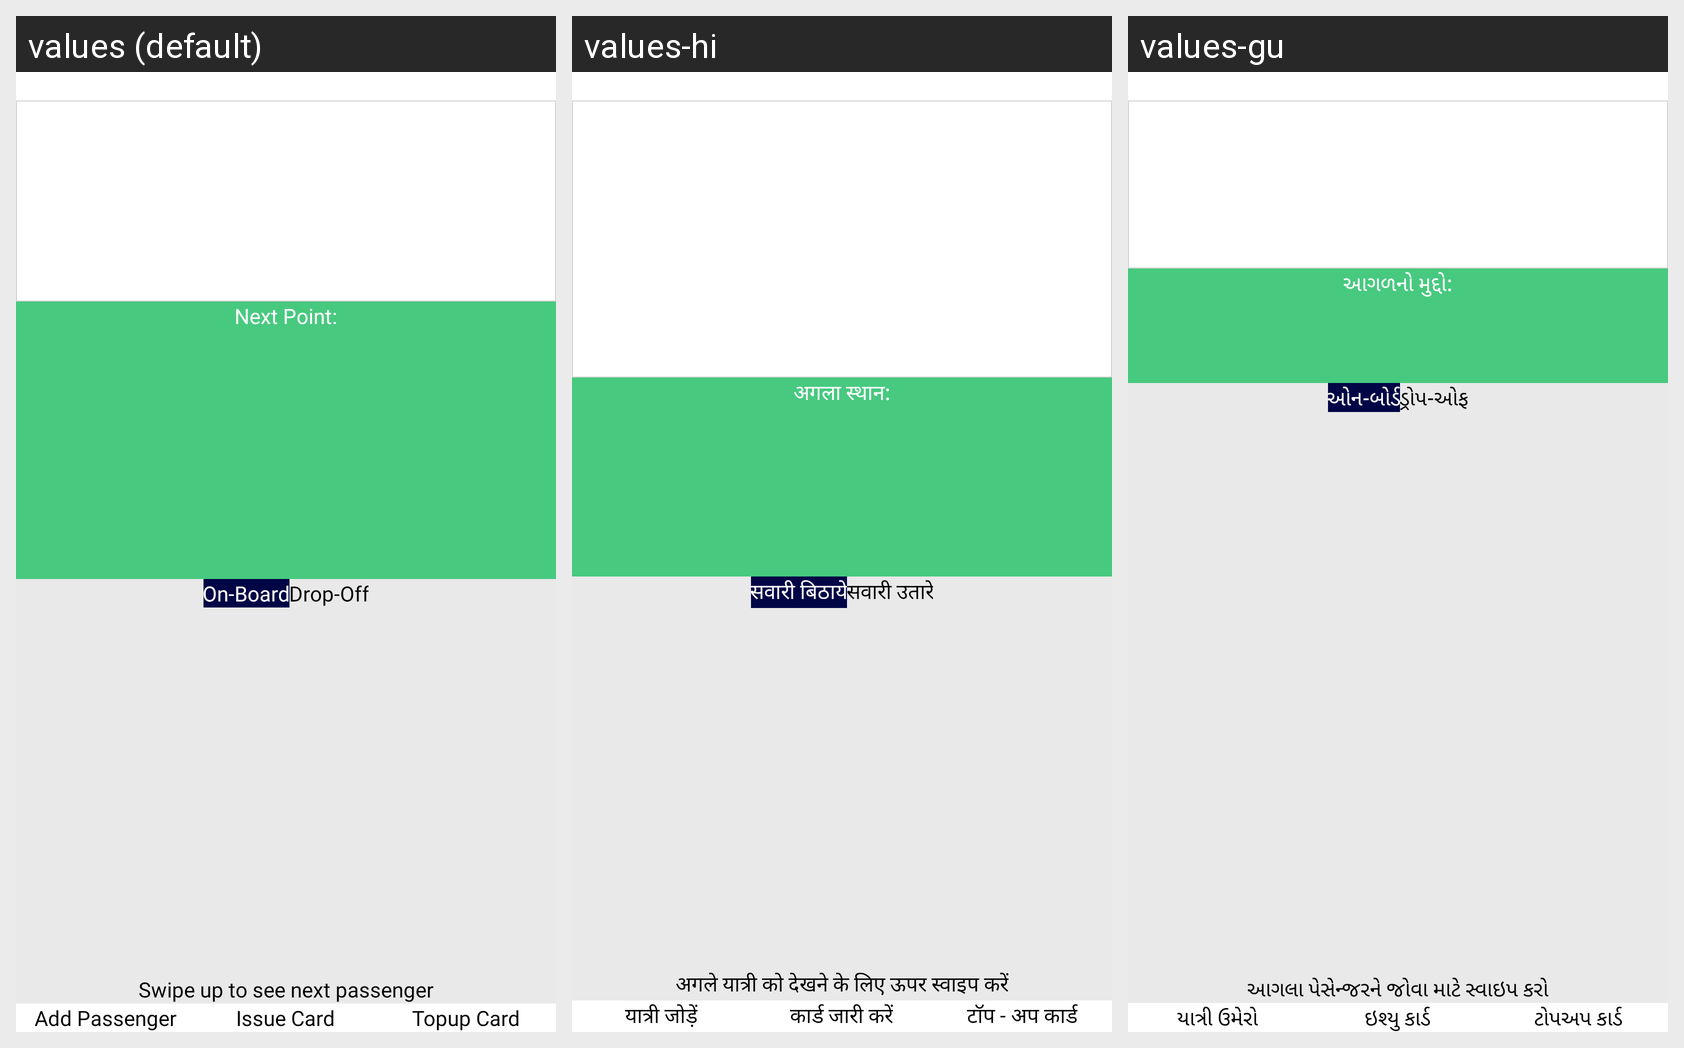

The same Android screen rendered under several of its app's locales, left to right. List the strings drawn on it with the default value and each locale's translation.
Android screen res/layout/activity_trip.xml rendered under 3 locales, left to right: values (default), values-hi, values-gu. Device: Nexus 5 (rendered at 1080×1920; each locale shown at half size, 540×960, under a caption strip naming it); theme AppTheme.
Strings drawn on this screen, with the default value and each locale's value (text and hints the layout hard-codes, and strings that could not be matched under every locale, appear in the picture but are not listed):

next_point
  values: Next Point:
  values-hi: अगला स्थान:
  values-gu: આગળનો મુદ્દો:

on_board
  values: On-Board
  values-hi: सवारी बिठाये
  values-gu: ઓન-બોર્ડ

drop_off
  values: Drop-Off
  values-hi: सवारी उतारे
  values-gu: ડ્રોપ-ઓફ

swipe_up_passenger
  values: Swipe up to see next passenger
  values-hi: अगले यात्री को देखने के लिए ऊपर स्वाइप करें
  values-gu: આગલા પેસેન્જરને જોવા માટે સ્વાઇપ કરો

add_passenger
  values: Add Passenger
  values-hi: यात्री जोड़ें
  values-gu: યાત્રી ઉમેરો

issue_card2
  values: Issue Card
  values-hi: कार्ड जारी करें
  values-gu: ઇશ્યુ કાર્ડ

topup_card2
  values: Topup Card
  values-hi: टॉप - अप कार्ड
  values-gu: ટોપઅપ કાર્ડ
